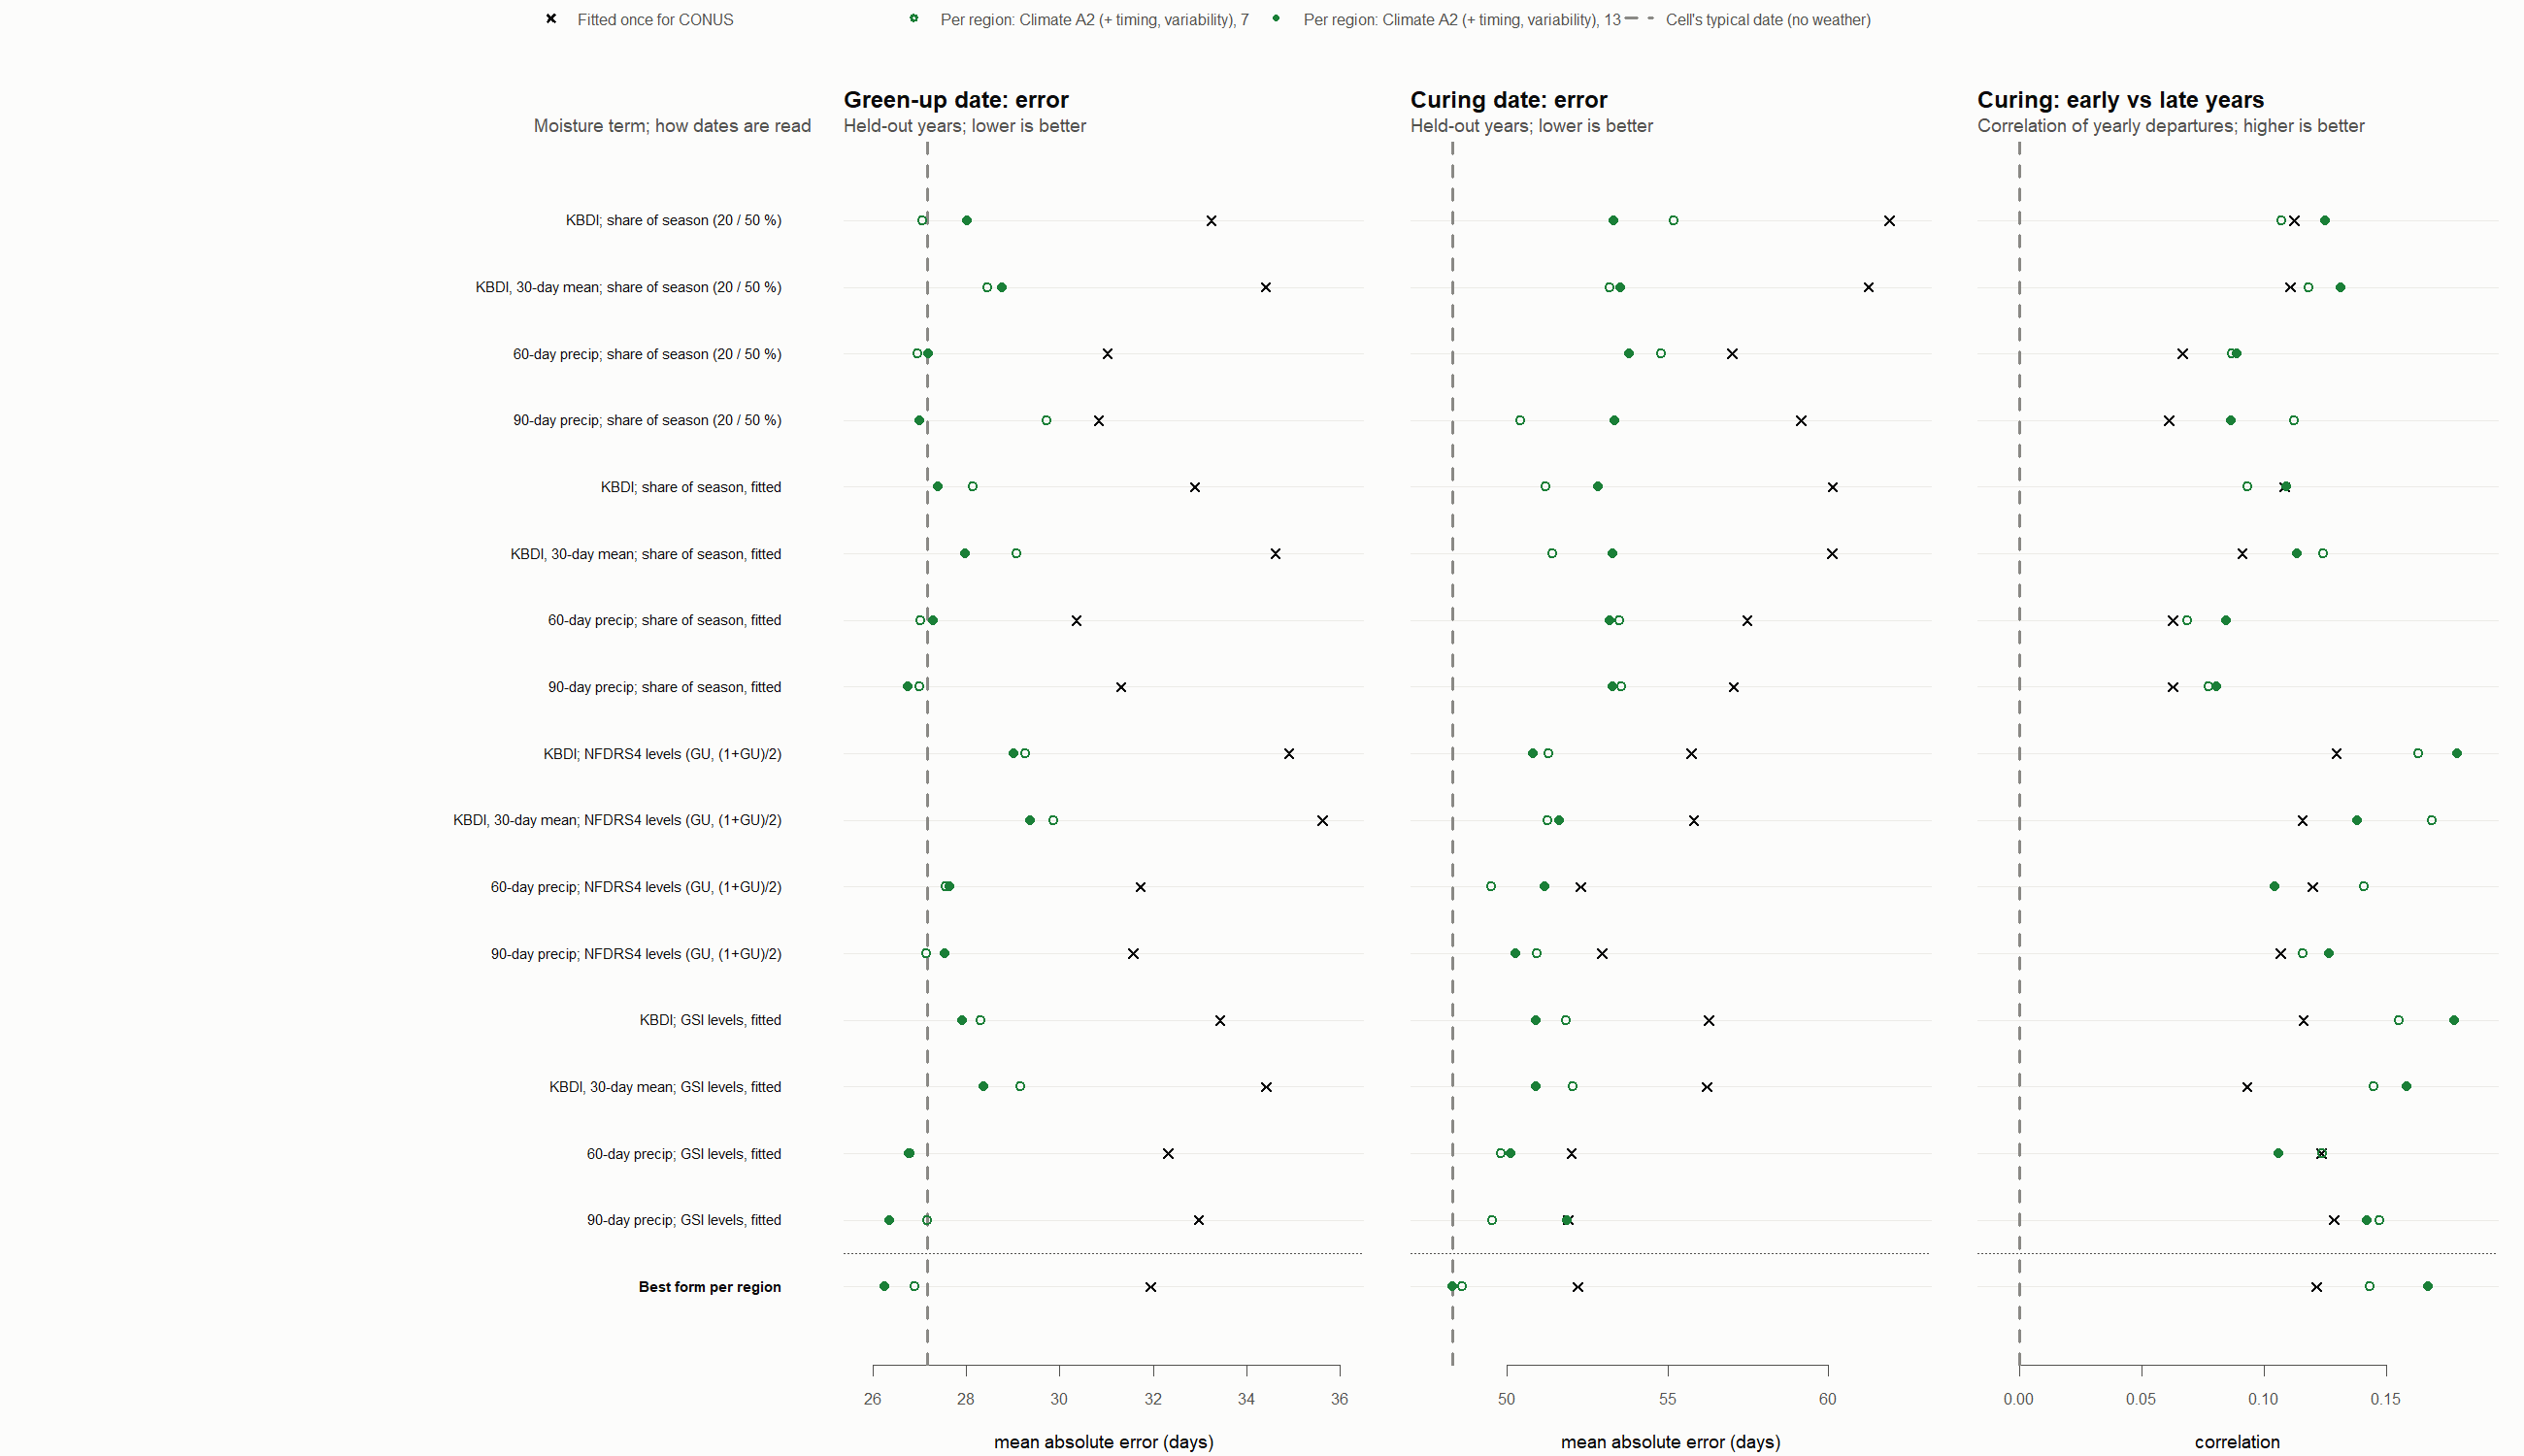

The file beside this chart, header and first rows:
Form, Fitted once for CONUS (green-up / curing…, Fitted once for CONUS (curing r), Fitted once for CONUS (curing dates prod…, Per region: Climate A2 (+ timing, variab…, Per region: Climate A2 (+ timing, variab…, Per region: Climate A2 (+ timing, variab…, Per region: Climate A2 (+ timing, variab…, Per region: Climate A2 (+ timing, variab…, Per region: Climate A2 (+ timing, variab…
KBDI; share of season (20 / 50 %), 33 / 62, 0.11, 95 %, 27 / 55, 0.11, 99 %, 28 / 53, 0.12, 92 %
KBDI, 30-day mean; share of season (20 /…, 34 / 61, 0.11, 95 %, 28 / 53, 0.12, 91 %, 29 / 54, 0.13, 90 %
60-day precip; share of season (20 / 50 …, 31 / 57, 0.07, 100 %, 27 / 55, 0.09, 99 %, 27 / 54, 0.09, 91 %
90-day precip; share of season (20 / 50 …, 31 / 59, 0.06, 100 %, 30 / 50, 0.11, 79 %, 27 / 53, 0.09, 91 %
KBDI; share of season, fitted, 33 / 60, 0.11, 93 %, 28 / 51, 0.09, 89 %, 27 / 53, 0.11, 91 %
KBDI, 30-day mean; share of season, fitt…, 35 / 60, 0.09, 93 %, 29 / 51, 0.12, 87 %, 28 / 53, 0.11, 92 %
60-day precip; share of season, fitted, 30 / 57, 0.06, 100 %, 27 / 53, 0.07, 95 %, 27 / 53, 0.08, 90 %
90-day precip; share of season, fitted, 31 / 57, 0.06, 100 %, 27 / 54, 0.08, 95 %, 27 / 53, 0.08, 90 %
KBDI; NFDRS4 levels (GU, (1+GU)/2), 35 / 56, 0.13, 57 %, 29 / 51, 0.16, 67 %, 29 / 51, 0.18, 63 %
KBDI, 30-day mean; NFDRS4 levels (GU, (1…, 36 / 56, 0.12, 51 %, 30 / 51, 0.17, 64 %, 29 / 52, 0.14, 59 %
60-day precip; NFDRS4 levels (GU, (1+GU)…, 32 / 52, 0.12, 62 %, 28 / 50, 0.14, 68 %, 28 / 51, 0.10, 75 %
90-day precip; NFDRS4 levels (GU, (1+GU)…, 32 / 53, 0.11, 60 %, 27 / 51, 0.12, 73 %, 28 / 50, 0.13, 68 %
KBDI; GSI levels, fitted, 33 / 56, 0.12, 51 %, 28 / 52, 0.16, 53 %, 28 / 51, 0.18, 59 %
KBDI, 30-day mean; GSI levels, fitted, 34 / 56, 0.09, 47 %, 29 / 52, 0.14, 52 %, 28 / 51, 0.16, 58 %
60-day precip; GSI levels, fitted, 32 / 52, 0.12, 59 %, 27 / 50, 0.12, 68 %, 27 / 50, 0.11, 65 %
90-day precip; GSI levels, fitted, 33 / 52, 0.13, 50 %, 27 / 50, 0.15, 64 %, 26 / 52, 0.14, 50 %
Best form per region, 32 / 52, 0.12, 60 %, 27 / 49, 0.14, 66 %, 26 / 48, 0.17, 63 %
Cell's typical date (no weather), 27 / 48, , , 27 / 48, , , 27 / 48, , 
